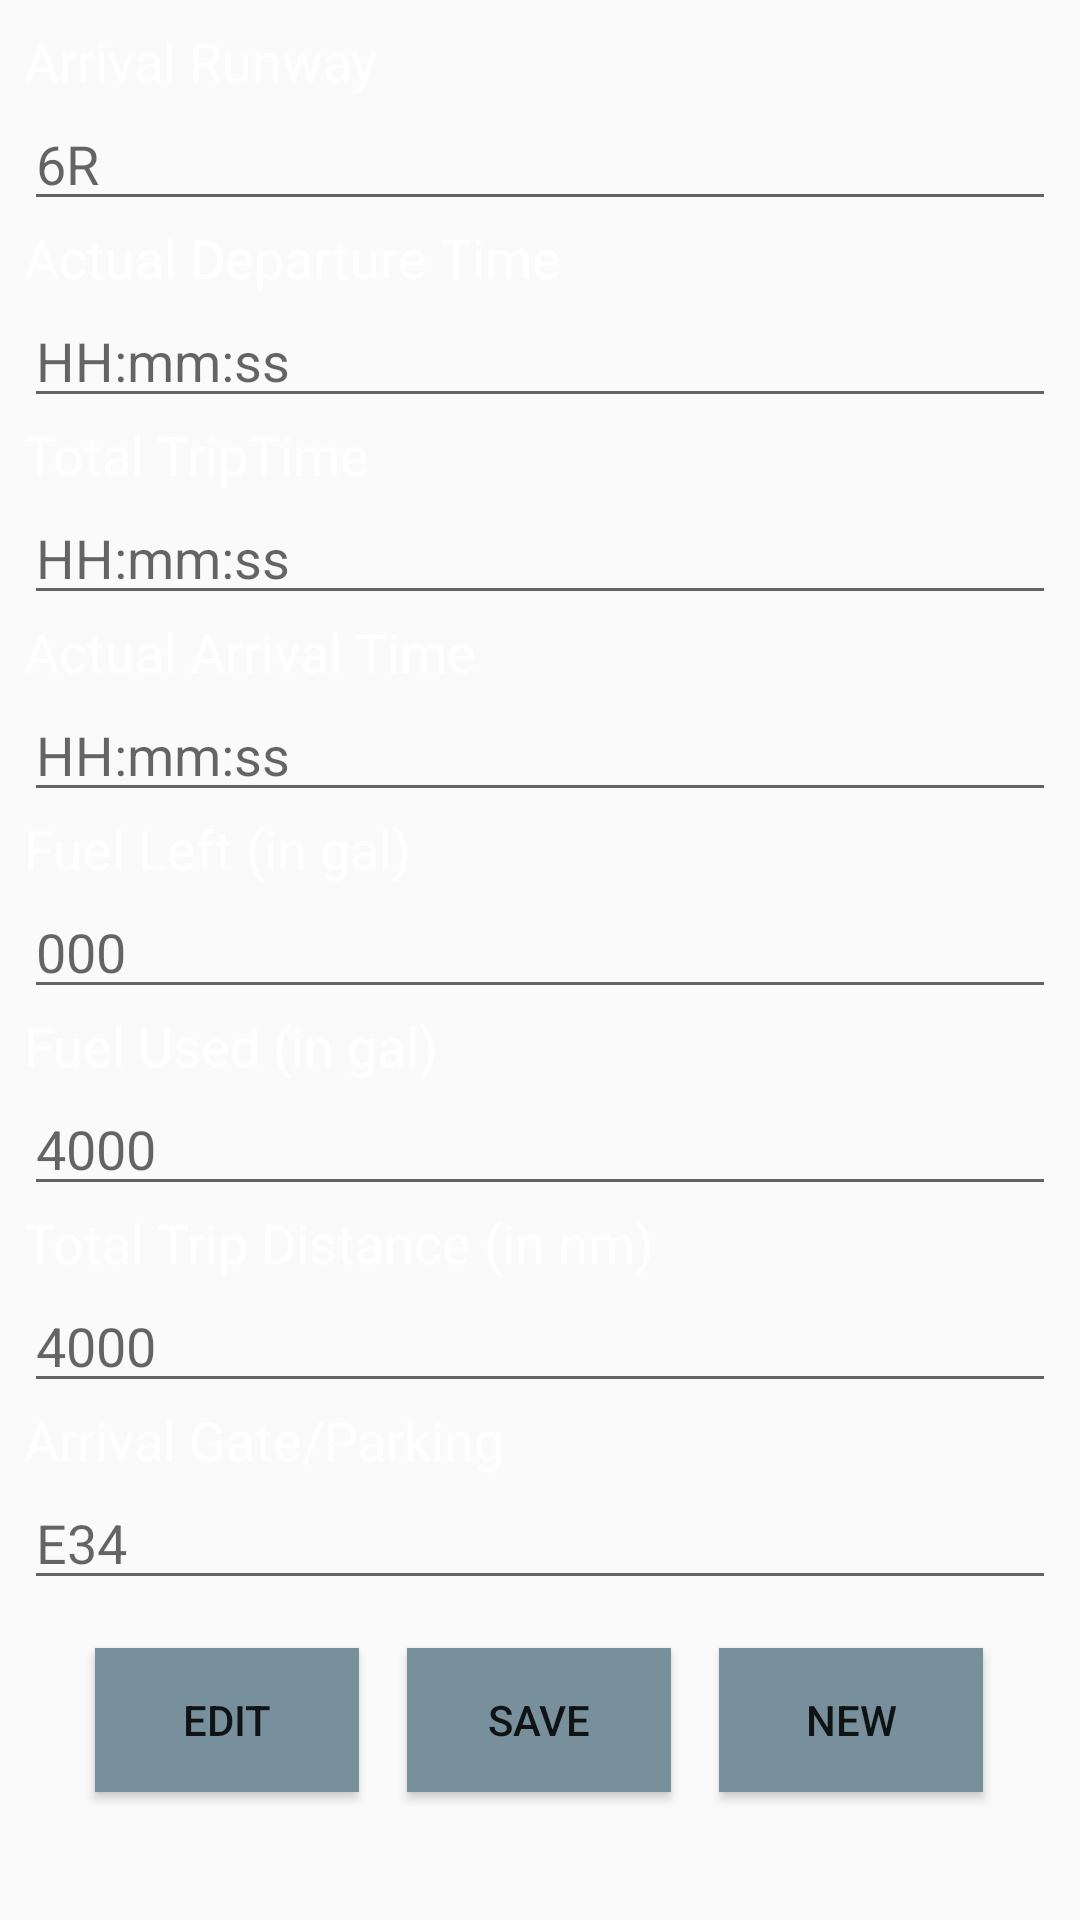

Android layout source for this screen:
<!-- AndroidManifest.xml: application theme AppTheme -->
<!-- res/layout/arrival_fragment.xml -->
<?xml version="1.0" encoding="utf-8"?>
<android.support.constraint.ConstraintLayout
    xmlns:android="http://schemas.android.com/apk/res/android"
    xmlns:app="http://schemas.android.com/apk/res-auto"
    xmlns:tools="http://schemas.android.com/tools"
    android:layout_width="match_parent"
    android:layout_height="match_parent">

    <ScrollView
        android:layout_width="match_parent"
        android:layout_height="match_parent"
        android:layout_marginStart="8dp"
        android:layout_marginLeft="8dp"
        android:layout_marginTop="8dp"
        android:layout_marginEnd="8dp"
        android:layout_marginRight="8dp"
        app:layout_constraintBottom_toBottomOf="parent"
        app:layout_constraintEnd_toEndOf="parent"
        app:layout_constraintStart_toStartOf="parent"
        app:layout_constraintTop_toTopOf="parent">

        <LinearLayout
            android:layout_width="match_parent"
            android:layout_height="wrap_content"
            android:orientation="vertical">

            <TextView
                android:id="@+id/arrivalRunwaytextView2"
                android:layout_width="match_parent"
                android:layout_height="wrap_content"
                android:text="@string/arrival_runway"
                android:textColor="@android:color/white"
                android:textSize="18sp" />

            <AutoCompleteTextView
                android:id="@+id/arrivalRwyACTV"
                android:layout_width="match_parent"
                android:layout_height="wrap_content"
                android:hint="@string/_6r" />

            <TextView
                android:id="@+id/ActualDepartureTimeTextView"
                android:layout_width="match_parent"
                android:layout_height="wrap_content"
                android:text="@string/actual_departure_time"
                android:textColor="@android:color/white"
                android:textSize="18sp" />

            <AutoCompleteTextView
                android:id="@+id/actualDepartureTimeACTV2"
                android:layout_width="match_parent"
                android:layout_height="wrap_content"
                android:hint="@string/hh_mm_ss"
                android:inputType="text" />

            <TextView
                android:id="@+id/totalTripTimeTextView2"
                android:layout_width="match_parent"
                android:layout_height="wrap_content"
                android:text="@string/total_triptime"
                android:textColor="@android:color/white"
                android:textSize="18sp" />

            <AutoCompleteTextView
                android:id="@+id/totalTripTimeACTV2"
                android:layout_width="match_parent"
                android:layout_height="wrap_content"
                android:hint="@string/hh_mm_ss"
                android:inputType="text" />

            <TextView
                android:id="@+id/actualArrivalTimeTextView"
                android:layout_width="match_parent"
                android:layout_height="wrap_content"
                android:text="@string/actual_arrival_time"
                android:textColor="@android:color/white"
                android:textSize="18sp" />

            <AutoCompleteTextView
                android:id="@+id/actualArrivalTimeACTV"
                android:layout_width="match_parent"
                android:layout_height="wrap_content"
                android:hint="@string/hh_mm_ss"
                android:inputType="text" />

            <TextView
                android:id="@+id/fuelLeftTextView"
                android:layout_width="match_parent"
                android:layout_height="wrap_content"
                android:text="@string/fuel_left"
                android:textColor="@android:color/white"
                android:textSize="18sp" />

            <AutoCompleteTextView
                android:id="@+id/fuelLeftACTV"
                android:layout_width="match_parent"
                android:layout_height="wrap_content"
                android:hint="@string/_000"
                android:inputType="number|numberDecimal" />

            <TextView
                android:id="@+id/fuelUsedTextView"
                android:layout_width="match_parent"
                android:layout_height="wrap_content"
                android:text="@string/fuel_used"
                android:textColor="@android:color/white"
                android:textSize="18sp" />

            <AutoCompleteTextView
                android:id="@+id/fuelUsedACTV"
                android:layout_width="match_parent"
                android:layout_height="wrap_content"
                android:hint="@string/_4000"
                android:inputType="number|numberDecimal" />

            <TextView
                android:id="@+id/totalTripDistanceTextView"
                android:layout_width="match_parent"
                android:layout_height="wrap_content"
                android:text="@string/total_trip_distance_in_nm"
                android:textColor="@android:color/white"
                android:textSize="18sp" />

            <AutoCompleteTextView
                android:id="@+id/totalTripDistanceACTV"
                android:layout_width="match_parent"
                android:layout_height="wrap_content"
                android:hint="@string/_4000"
                android:inputType="number|numberDecimal" />

            <TextView
                android:id="@+id/arrivalGateTextView3"
                android:layout_width="match_parent"
                android:layout_height="wrap_content"
                android:text="@string/arrival_gate_parking"
                android:textColor="@android:color/white"
                android:textSize="18sp" />

            <AutoCompleteTextView
                android:id="@+id/arrivalGateACTV3"
                android:layout_width="match_parent"
                android:layout_height="wrap_content"
                android:hint="@string/e34"
                android:inputType="text" />

            <android.support.constraint.ConstraintLayout
                android:layout_width="match_parent"
                android:layout_height="match_parent">

                <Button
                    android:id="@+id/saveDataButton"
                    android:layout_width="wrap_content"
                    android:layout_height="wrap_content"
                    android:layout_marginStart="8dp"
                    android:layout_marginLeft="8dp"
                    android:layout_marginTop="16dp"
                    android:layout_marginEnd="8dp"
                    android:layout_marginRight="8dp"
                    android:layout_marginBottom="16dp"
                    android:background="@color/textSelectedTabColor"
                    android:text="Save"
                    app:layout_constraintBottom_toBottomOf="parent"
                    app:layout_constraintEnd_toEndOf="parent"
                    app:layout_constraintHorizontal_bias="0.498"
                    app:layout_constraintStart_toStartOf="parent"
                    app:layout_constraintTop_toTopOf="parent"
                    app:layout_constraintVertical_bias="0.0" />

                <Button
                    android:id="@+id/editArrivalDataButton"
                    android:layout_width="wrap_content"
                    android:layout_height="wrap_content"
                    android:layout_marginStart="8dp"
                    android:layout_marginTop="16dp"
                    android:layout_marginBottom="16dp"
                    android:background="@color/textSelectedTabColor"
                    android:text="Edit"
                    app:layout_constraintBottom_toBottomOf="parent"
                    app:layout_constraintEnd_toStartOf="@+id/saveDataButton"
                    app:layout_constraintHorizontal_bias="0.498"
                    app:layout_constraintStart_toStartOf="parent"
                    app:layout_constraintTop_toTopOf="parent"
                    app:layout_constraintVertical_bias="0.0" />

                <Button
                    android:id="@+id/newArrivalDataButton"
                    android:layout_width="wrap_content"
                    android:layout_height="wrap_content"
                    android:layout_marginTop="16dp"
                    android:layout_marginEnd="8dp"
                    android:layout_marginBottom="16dp"
                    android:background="@color/textSelectedTabColor"
                    android:text="New"
                    app:layout_constraintBottom_toBottomOf="parent"
                    app:layout_constraintEnd_toEndOf="parent"
                    app:layout_constraintHorizontal_bias="0.498"
                    app:layout_constraintStart_toEndOf="@+id/saveDataButton"
                    app:layout_constraintTop_toTopOf="parent"
                    app:layout_constraintVertical_bias="0.0" />

            </android.support.constraint.ConstraintLayout>

        </LinearLayout>
    </ScrollView>
</android.support.constraint.ConstraintLayout>
<!-- resources referenced by this layout -->
<resources>
  <color name="textSelectedTabColor">#78909C</color>
  <string name="_000">000</string>
  <string name="_4000">4000</string>
  <string name="_6r">6R</string>
  <string name="actual_arrival_time">Actual Arrival Time</string>
  <string name="actual_departure_time">Actual Departure Time</string>
  <string name="arrival_gate_parking">Arrival Gate/Parking</string>
  <string name="arrival_runway">Arrival Runway</string>
  <string name="e34">E34</string>
  <string name="fuel_left">Fuel Left (in gal)</string>
  <string name="fuel_used">Fuel Used (in gal)</string>
  <string name="hh_mm_ss">HH:mm:ss</string>
  <string name="total_trip_distance_in_nm">Total Trip Distance (in nm)</string>
  <string name="total_triptime">Total TripTime</string>
  <style name="AppTheme" parent="Theme.AppCompat.Light.NoActionBar">
          
          <item name="colorPrimary">@color/toolBarColor1</item>
          <item name="colorPrimaryDark">@color/taskBarColor1</item>
          <item name="colorAccent">@color/tabSelectedColor</item>
      </style>
  <color name="toolBarColor1">#37474F</color>
  <color name="taskBarColor1">#263238</color>
  <color name="tabSelectedColor">#546E7A</color>
</resources>
